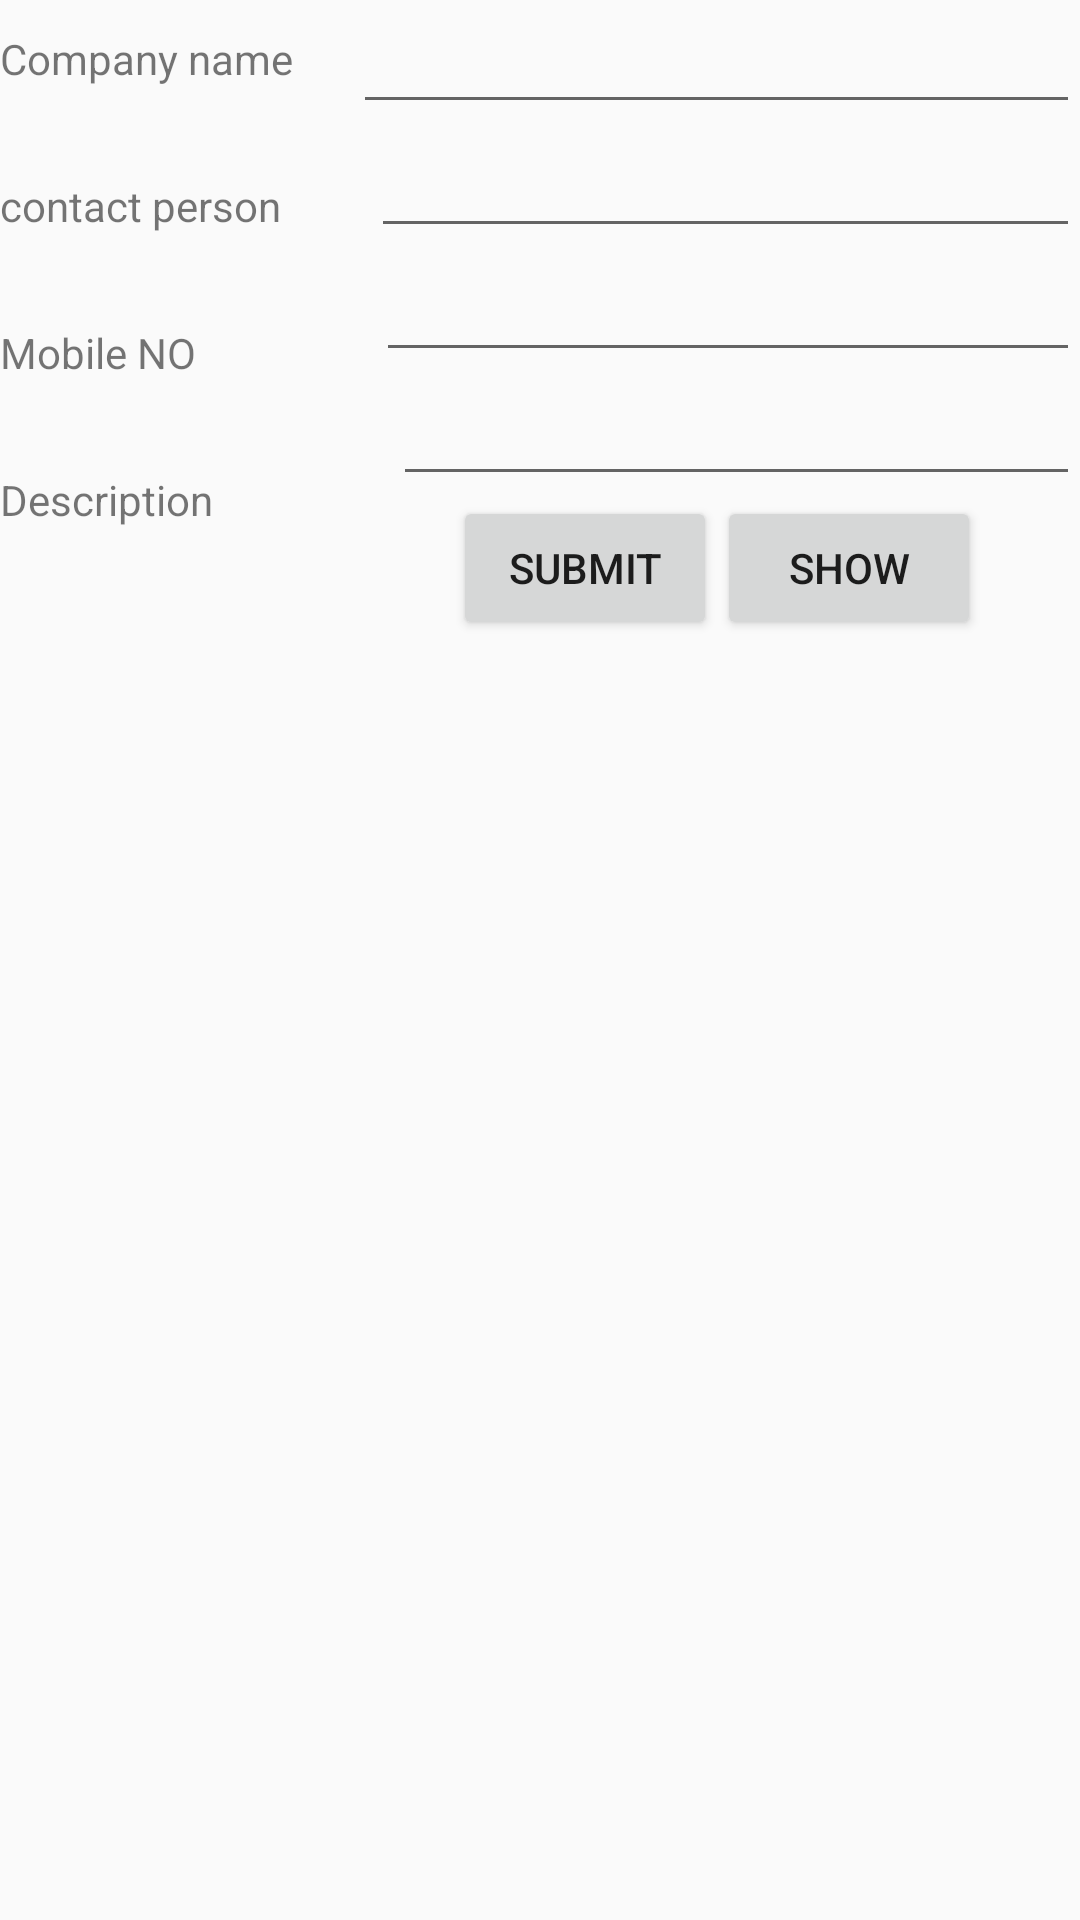

The Android layout XML behind this screen, and the referenced resources:
<!-- AndroidManifest.xml: application theme AppTheme -->
<!-- res/layout/companyinfo.xml -->
<?xml version="1.0" encoding="utf-8"?>
<RelativeLayout xmlns:android="http://schemas.android.com/apk/res/android"
    android:orientation="vertical" android:layout_width="match_parent"
    android:layout_height="match_parent">
    <TextView
        android:layout_width="wrap_content"
        android:layout_height="wrap_content"
        android:text="Company name"
        android:id="@+id/tv44"
        android:layout_marginTop="10dp"/>
    <EditText
        android:layout_width="match_parent"
        android:layout_height="wrap_content"
        android:id="@+id/et_companyname_cinfo"
        android:layout_toRightOf="@+id/tv44"
        android:layout_marginLeft="20dp"/>
    <TextView
        android:layout_width="wrap_content"
        android:layout_height="wrap_content"
        android:id="@+id/tv45"
        android:layout_below="@+id/tv44"
        android:text="contact person"
        android:layout_marginTop="30dp"/>
    <EditText
        android:id="@+id/et_contactperson_cinfo"
        android:layout_width="match_parent"
        android:layout_height="wrap_content"
        android:layout_below="@+id/et_companyname_cinfo"
        android:layout_toRightOf="@+id/tv45"
        android:layout_marginLeft="30dp"/>
    <TextView
        android:layout_width="wrap_content"
        android:layout_height="wrap_content"
        android:id="@+id/tv46"
        android:layout_below="@+id/tv45"
        android:layout_marginTop="30dp"
       android:text="Mobile NO" />
    <EditText
        android:id="@+id/et_contactphone_cinfo"
        android:layout_width="match_parent"
        android:layout_height="wrap_content"
        android:inputType="number"
        android:layout_below="@id/et_contactperson_cinfo"
        android:layout_toRightOf="@+id/tv46"
        android:layout_marginLeft="60dp"/>
    <TextView
        android:layout_width="wrap_content"
        android:layout_height="wrap_content"
        android:id="@+id/tv47"
        android:text="Description"
        android:layout_below="@+id/tv46"
        android:layout_marginTop="30dp"
        />
    <EditText
        android:layout_width="match_parent"
        android:layout_height="wrap_content"
        android:id="@+id/et_desc_cinfo"
        android:layout_below="@+id/et_contactphone_cinfo"
        android:layout_toRightOf="@+id/tv47"
        android:layout_marginLeft="60dp"/>
    <Button
        android:layout_width="wrap_content"
        android:layout_height="wrap_content"
        android:id="@+id/btsubmint_cinfo"
        android:layout_below="@+id/et_desc_cinfo"
        android:layout_toRightOf="@+id/tv47"
        android:text="Submit"
        android:layout_marginLeft="80dp"/>
    <Button
        android:layout_width="wrap_content"
        android:layout_height="wrap_content"
        android:id="@+id/btshow_cinfo"
        android:text="show"
        android:layout_below="@+id/et_desc_cinfo"
        android:layout_toRightOf="@+id/btsubmint_cinfo"
        />

</RelativeLayout>
<!-- resources referenced by this layout -->
<resources>
  <style name="AppTheme" parent="Theme.AppCompat.Light.NoActionBar">
              
              <item name="colorPrimary">#139D57</item>
              <item name="colorPrimaryDark">#9CC266</item>
          </style>
</resources>
